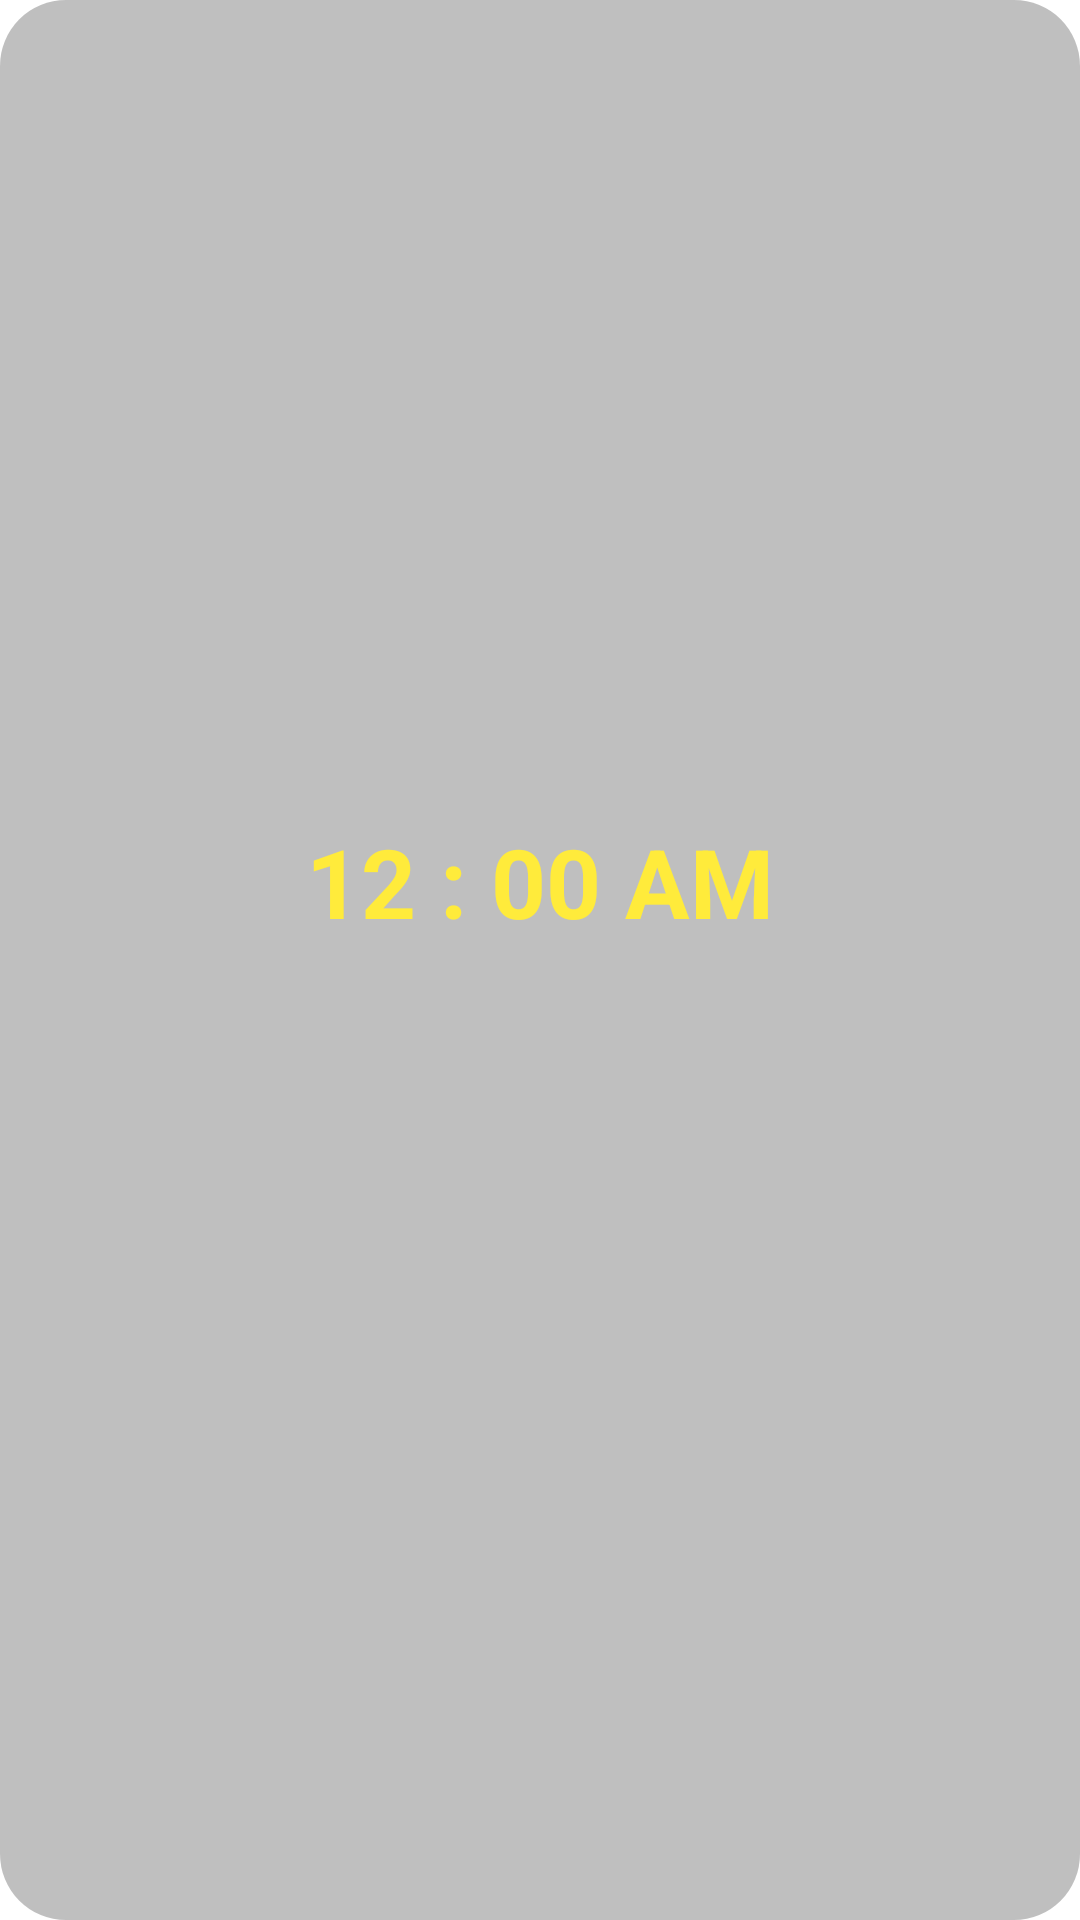

Layout XML and referenced resources for this Android screen:
<!-- AndroidManifest.xml: application theme Theme.MaterialComponents.DayNight.NoActionBar -->
<!-- res/layout/widget_tamil_clock.xml -->
<?xml version="1.0" encoding="utf-8"?>
<LinearLayout xmlns:android="http://schemas.android.com/apk/res/android"
    android:id="@+id/widget_root"
    android:layout_width="match_parent"
    android:layout_height="match_parent"
    android:orientation="vertical"
    android:gravity="center"
    android:padding="@dimen/widget_padding"
    android:background="@drawable/widget_background">

    <TextClock
        android:id="@+id/widget_text_clock"
        android:layout_width="wrap_content"
        android:layout_height="wrap_content"
        android:format12Hour="hh : mm a"
        android:format24Hour="HH : mm"
        android:textSize="@dimen/clock_text_size"
        android:textStyle="bold"
        android:textColor="#FFEB3B" />

    <TextView
        android:id="@+id/tv_gregorian_date"
        android:layout_width="wrap_content"
        android:layout_height="wrap_content"
        android:layout_marginTop="6dp"
        android:textSize="@dimen/date_text_size"
        android:textColor="#FFEB3B" />

    <TextView
        android:id="@+id/tv_tamil_date"
        android:layout_width="wrap_content"
        android:layout_height="wrap_content"
        android:layout_marginTop="2dp"
        android:textSize="@dimen/tamil_date_text_size"
        android:textStyle="bold"
        android:textColor="#FFEB3B" />
</LinearLayout>
<!-- resources referenced by this layout -->
<resources>
  <dimen name="clock_text_size">32sp</dimen>
  <dimen name="date_text_size">16sp</dimen>
  <dimen name="tamil_date_text_size">17sp</dimen>
  <dimen name="widget_padding">14dp</dimen>
  <!-- drawable widget_background (drawable) -->
  <?xml version="1.0" encoding="utf-8"?>
  <shape xmlns:android="http://schemas.android.com/apk/res/android"
      android:shape="rectangle">
      <corners android:radius="@dimen/widget_corner_radius" />
      <solid android:color="#40000000" />
  </shape>
  <dimen name="widget_corner_radius">22dp</dimen>
</resources>
